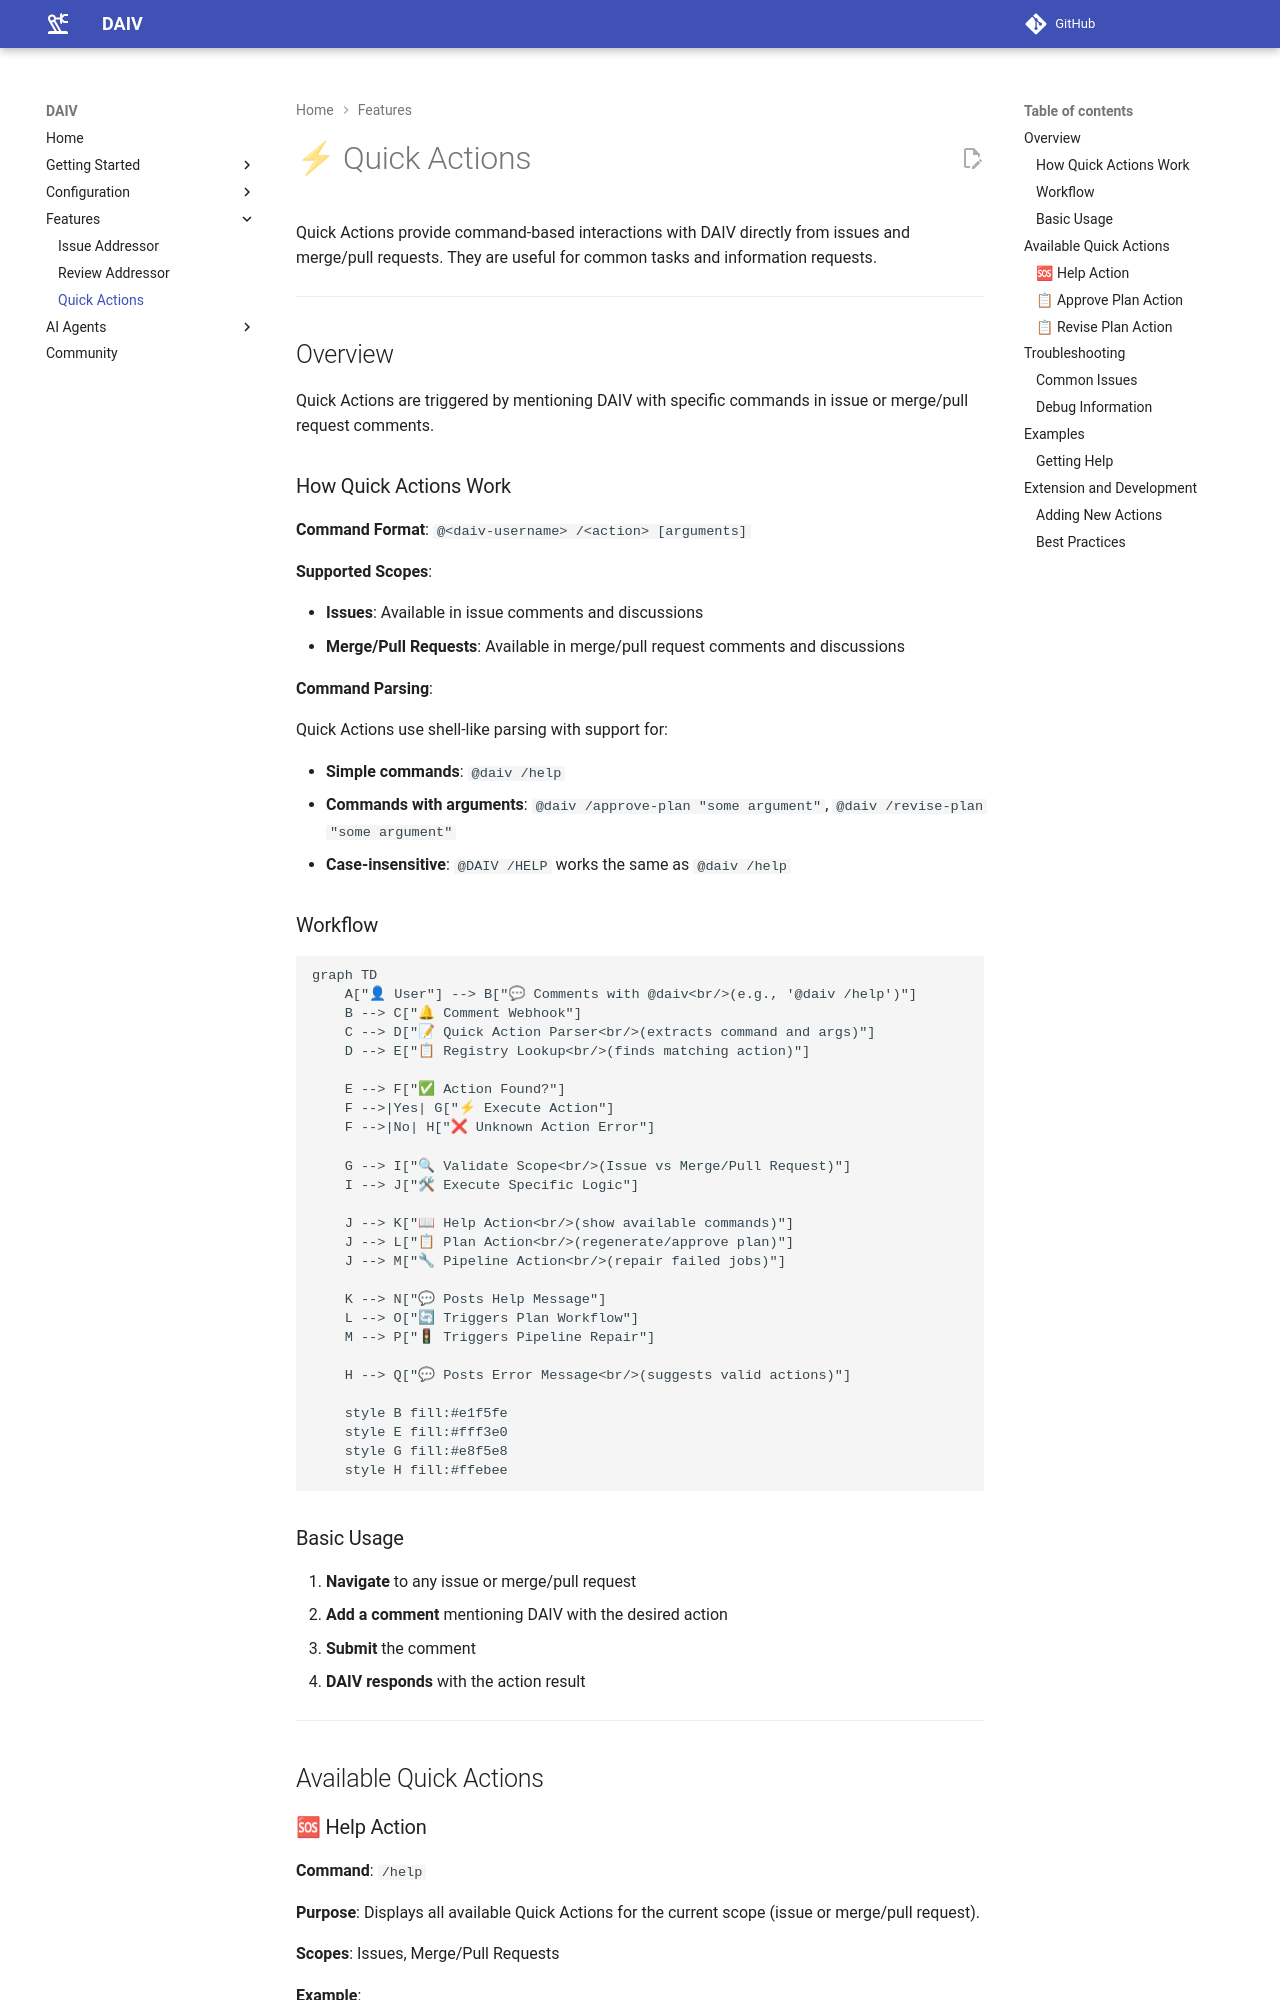

repository: srtab/daiv · page: v1.0.0/features/quick-actions/index.html · generator: mkdocs

# ⚡ Quick Actions

Quick Actions provide command-based interactions with DAIV directly from issues and merge/pull requests. They are useful for common tasks and information requests.

---

## Quick Actions vs. Direct Mentions

DAIV responds to two types of interactions:

| Interaction Type | Format | Use Case |
|------------------|--------|----------|
| **Quick Actions** | `@daiv /command` | Execute specific commands (get help, clone issues) |
| **Direct Mentions** | `@daiv <request>` | Address code review comments, ask questions, request code changes |

**To address code review comments**, use a direct mention without a slash command. See [Review Addressor](review-addressor.md) for details and examples.

---

## Overview

Quick Actions are triggered by mentioning DAIV with specific commands in issue or merge/pull request comments.

### How Quick Actions Work

**Command Format**: `@<daiv-username> /<action> [arguments]`

**Supported Scopes**:

- **Issues**: Available in issue comments and discussions
- **Merge/Pull Requests**: Available in merge/pull request comments and discussions

**Command Parsing**:

Quick Actions use shell-like parsing with support for:

- **Simple commands**: `@daiv /help`
- **Commands with arguments**: `@daiv /clone-to-topic backend, api`
- **Case-insensitive**: `@DAIV /HELP` works the same as `@daiv /help`

### Workflow

```mermaid
graph TD
    A["👤 User"] --> B["💬 Comments with @daiv<br/>(e.g., '@daiv /help')"]
    B --> C["🔔 Comment Webhook"]
    C --> D["📝 Quick Action Parser<br/>(extracts command and args)"]
    D --> E["📋 Registry Lookup<br/>(finds matching action)"]

    E --> F["✅ Action Found?"]
    F -->|Yes| G["⚡ Execute Action"]
    F -->|No| H["❌ Unknown Action Error"]

    G --> I["🔍 Validate Scope<br/>(Issue vs Merge/Pull Request)"]
    I --> J["🛠 Execute Specific Logic"]

    J --> K["📖 Help Action<br/>(show available commands)"]
    J --> R["📤 Clone to Topic<br/>(clone issue to repos)"]

    K --> N["💬 Posts Help Message"]
    R --> S["📋 Creates Issues in<br/>Matching Repositories"]

    H --> Q["💬 Posts Error Message<br/>(suggests valid actions)"]

    style B fill:#e1f5fe
    style E fill:#fff3e0
    style G fill:#e8f5e8
    style H fill:#ffebee
```
